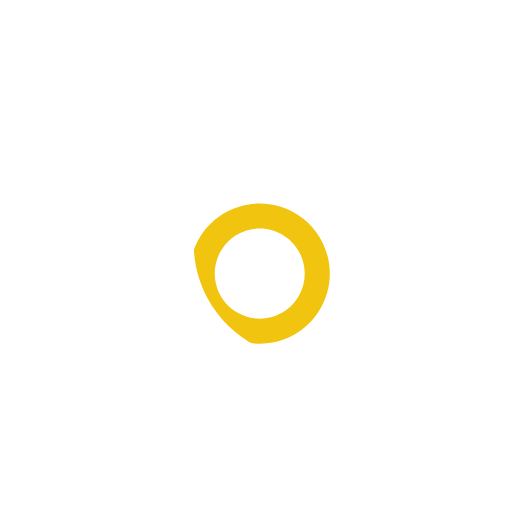
t = 0.00 s
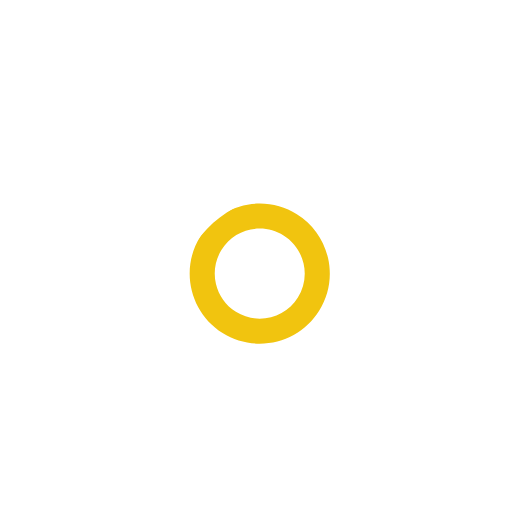
t = 0.25 s
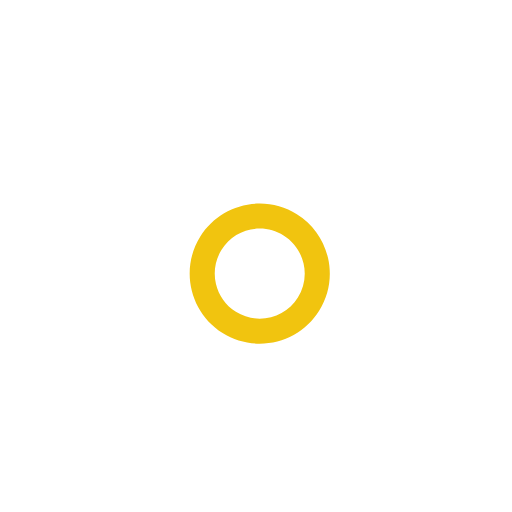
t = 0.50 s
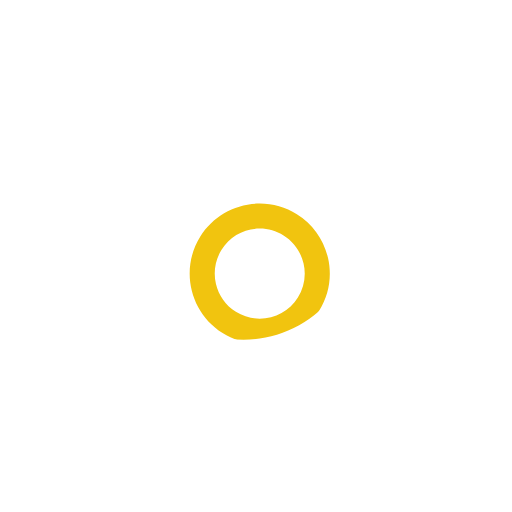
t = 0.75 s

The animated SVG that drew these frames (rendered in a browser with its animation timeline set to each time). Animation: 1 SMIL element (animateTransform=1); one cycle of 1.00 s, repeats indefinitely.

<?xml version="1.0" encoding="utf-8"?>
<!-- Generator: Adobe Illustrator 16.0.4, SVG Export Plug-In . SVG Version: 6.00 Build 0)  -->
<!DOCTYPE svg PUBLIC "-//W3C//DTD SVG 1.1//EN" "http://www.w3.org/Graphics/SVG/1.1/DTD/svg11.dtd">
<svg version="1.1" id="Layer_1" xmlns="http://www.w3.org/2000/svg" xmlns:xlink="http://www.w3.org/1999/xlink" x="0px" y="0px"
	 width="48px" height="48px" viewBox="0 0 48 48" enable-background="new 0 0 48 48" xml:space="preserve">
<path fill="#F1C40F" d="M24.343,32.221C24.343,32.221,24.343,32.221,24.343,32.221c-1.228,0-2.43-0.346-3.475-0.999
	c-3.072-1.919-4.009-5.979-2.09-9.051c1.208-1.935,3.293-3.089,5.576-3.089c1.228,0,2.43,0.346,3.476,0.999
	c1.487,0.93,2.524,2.384,2.919,4.093s0.1,3.471-0.83,4.959C28.711,31.066,26.626,32.221,24.343,32.221z M27.926,27.888
	c0.598-0.956,0.787-2.088,0.533-3.185c-0.253-1.098-0.919-2.032-1.874-2.628c-0.673-0.42-1.444-0.642-2.23-0.642
	c-1.468,0-2.807,0.741-3.583,1.984c-0.596,0.953-0.784,2.083-0.53,3.183s0.919,2.033,1.873,2.63
	c0.671,0.419,1.442,0.642,2.229,0.642C25.811,29.871,27.15,29.129,27.926,27.888z"/>
<path fill="#FFFFFF" d="M28.953,35.955L28.953,35.955c-4.779,0-9.187-2.595-11.501-6.771c-3.512-6.336-1.215-14.347,5.12-17.859
	c1.947-1.078,4.146-1.648,6.357-1.648c4.779,0,9.188,2.594,11.502,6.77c3.512,6.337,1.215,14.348-5.121,17.86
	C33.364,35.385,31.165,35.955,28.953,35.955z M34.171,32.25c5.202-2.884,7.089-9.463,4.205-14.666
	c-1.9-3.429-5.52-5.559-9.446-5.559c-1.814,0-3.619,0.468-5.218,1.354c-5.202,2.884-7.088,9.463-4.204,14.666
	c1.9,3.43,5.52,5.561,9.445,5.561C30.769,33.605,32.572,33.137,34.171,32.25z">
	<animateTransform attributeName="transform" attributeType="XML" type="rotate" from="0 25 25" to="360 25 25" dur="1s" repeatCount="indefinite" />
</path>
<path fill="#FFFFFF" d="M25,45C13.972,45,5,36.028,5,25S13.972,5,25,5c11.027,0,20,8.972,20,20S36.027,45,25,45z M25,7.353
	C15.27,7.353,7.353,15.27,7.353,25S15.27,42.646,25,42.646S42.647,34.73,42.647,25S34.73,7.353,25,7.353z"/>
</svg>
